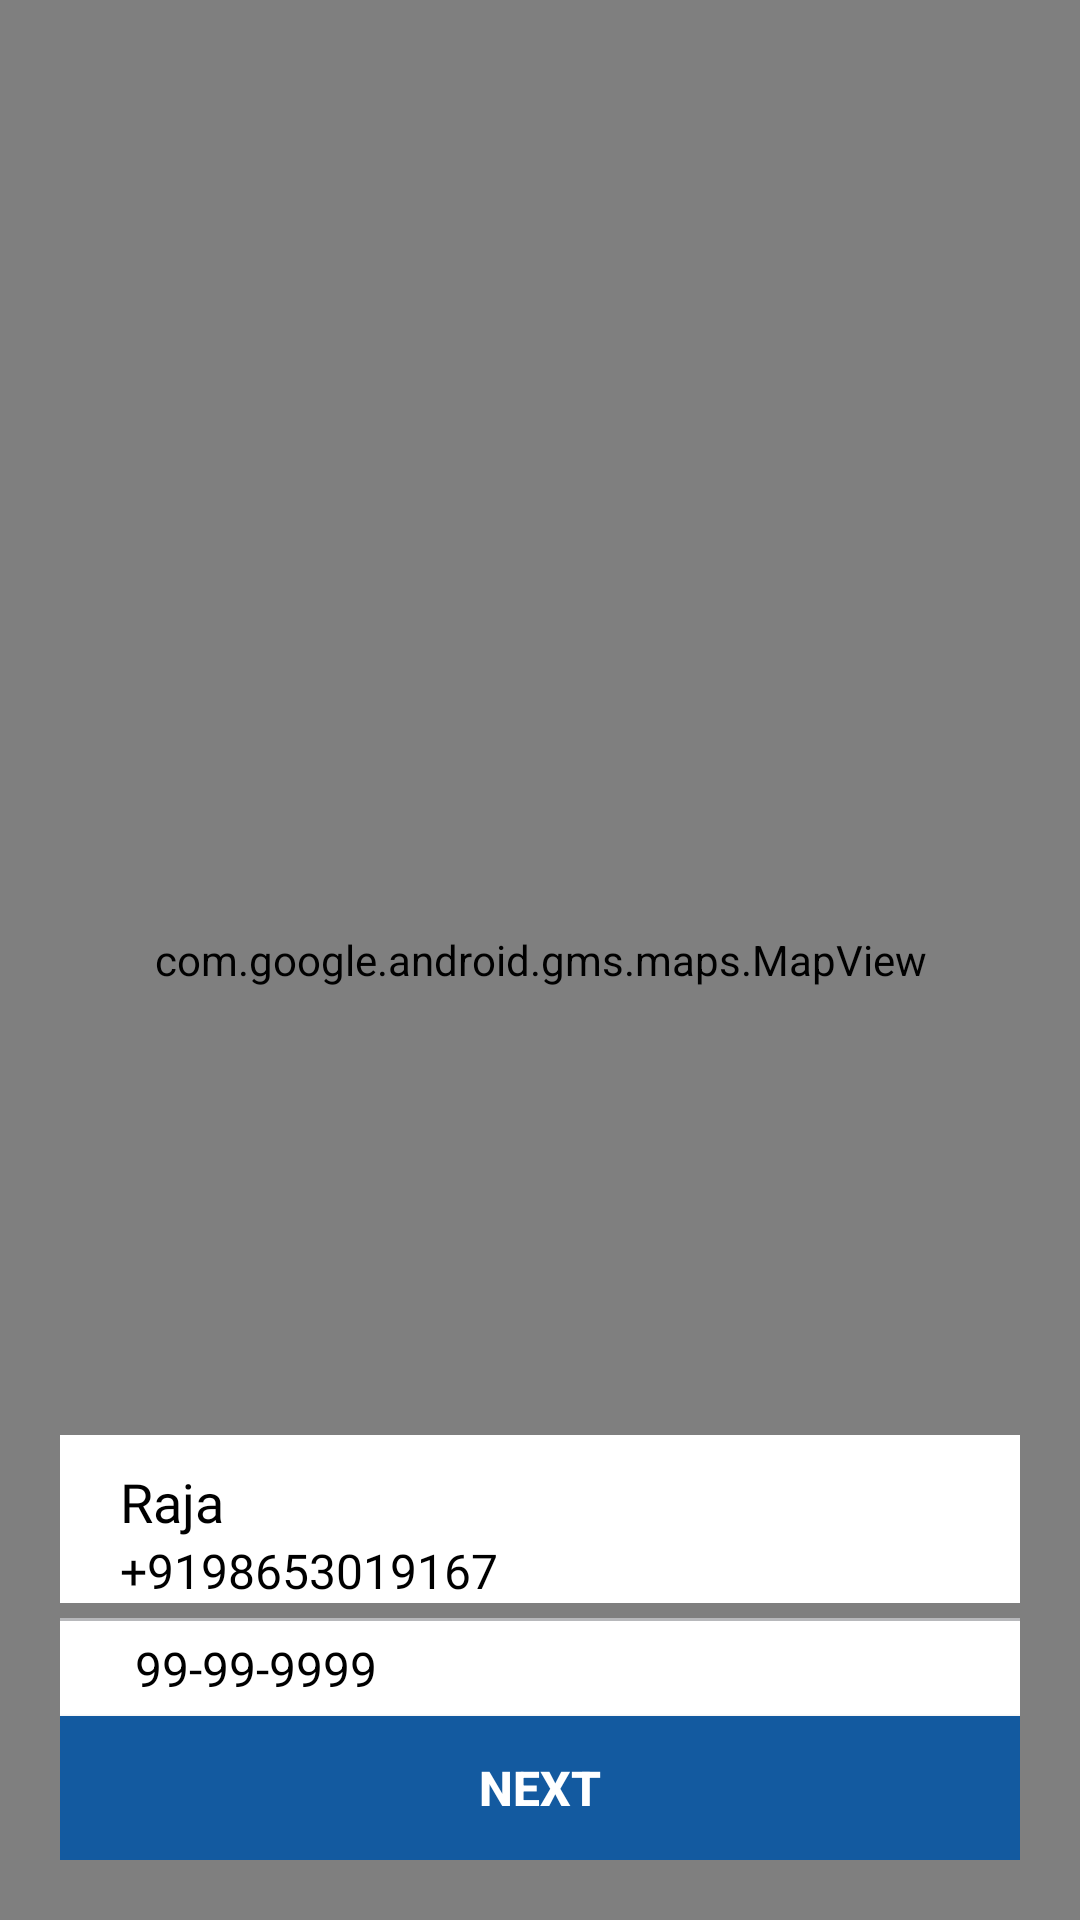

This screen was rendered from an Android layout file. Write that file and the resources it references.
<!-- AndroidManifest.xml: application theme AppThemeNoActionBarLogin -->
<!-- res/layout/activity_initiated_service_detail.xml -->
<?xml version="1.0" encoding="utf-8"?>
<LinearLayout xmlns:android="http://schemas.android.com/apk/res/android"
    xmlns:map="http://schemas.android.com/tools"
    android:layout_width="match_parent"
    android:layout_height="match_parent"
    android:orientation="vertical">

    <FrameLayout
        android:layout_width="match_parent"
        android:layout_height="match_parent">

        <com.google.android.gms.maps.MapView
            android:id="@+id/map"
            android:layout_width="match_parent"
            android:layout_height="match_parent"
            map:cameraTargetLat="11.127123"
            map:cameraTargetLng="78.656891" />

        <RelativeLayout
            android:layout_width="match_parent"
            android:layout_height="wrap_content"
            android:layout_gravity="bottom"
            android:layout_margin="20dp"
            android:background="@drawable/shadow_round"
            android:elevation="6dp">

            <RelativeLayout
                android:id="@+id/name_layout"
                android:layout_width="match_parent"
                android:layout_height="wrap_content"
                android:layout_marginTop="5dp"
                android:background="@color/white">

                <TextView
                    android:id="@+id/txt_customer_name"
                    android:layout_width="wrap_content"
                    android:layout_height="wrap_content"
                    android:layout_marginStart="20dp"
                    android:layout_marginTop="10dp"
                    android:fontFamily="@font/helvetica"
                    android:gravity="center"
                    android:text="Raja"
                    android:textColor="@color/black"
                    android:textSize="18sp" />

                <TextView
                    android:id="@+id/txt_customer_number"
                    android:layout_width="wrap_content"
                    android:layout_height="wrap_content"
                    android:layout_below="@+id/txt_customer_name"
                    android:layout_gravity="center"
                    android:layout_marginStart="20dp"
                    android:fontFamily="@font/helvetica"
                    android:text="+9198653019167"
                    android:textColor="@color/black"
                    android:textSize="16sp" />

                <ImageView
                    android:id="@+id/img_call_button"
                    android:layout_width="wrap_content"
                    android:layout_height="50dp"
                    android:layout_alignParentEnd="true"
                    android:layout_gravity="center"
                    android:layout_marginStart="20dp"
                    android:layout_marginEnd="20dp"
                    android:fontFamily="@font/helvetica"
                    android:src="@drawable/ic_phone_dial"
                    android:textColor="@color/black"
                    android:textSize="16sp" />
            </RelativeLayout>

            <LinearLayout
                android:layout_width="match_parent"
                android:layout_height="wrap_content"
                android:layout_below="@id/name_layout"
                android:layout_marginTop="5dp"
                android:background="@color/grey"
                android:gravity="center"
                android:orientation="vertical">

                <LinearLayout
                    android:layout_width="match_parent"
                    android:layout_height="wrap_content"
                    android:layout_marginTop="1dp"
                    android:background="@color/white"
                    android:padding="5dp">

                    <TextView
                        android:id="@+id/txt_address"
                        android:layout_width="wrap_content"
                        android:layout_height="wrap_content"
                        android:layout_marginStart="20dp"
                        android:text="99-99-9999"
                        android:textColor="@color/black"
                        android:textSize="16sp" />

                </LinearLayout>

                <Button
                    android:id="@+id/btn_track"
                    android:layout_width="match_parent"
                    android:layout_height="wrap_content"
                    android:background="@color/blue"
                    android:text="@string/next"
                    android:textColor="@color/white"
                    android:textSize="16dp"
                    android:textStyle="bold" />

            </LinearLayout>

        </RelativeLayout>

    </FrameLayout>
</LinearLayout>
<!-- resources referenced by this layout -->
<resources>
  <color name="black">#000000</color>
  <color name="blue">#135aa0</color>
  <color name="grey">#B7B8BB</color>
  <color name="white">#FFFFFF</color>
  <string name="next">Next</string>
  <style name="AppThemeNoActionBarLogin" parent="Theme.AppCompat.Light.NoActionBar">
          <item name="colorPrimary">@color/colorPrimary</item>
          <item name="colorPrimaryDark">@color/colorPrimaryDark</item>
          <item name="colorAccent">@color/colorPrimary</item>
      </style>
  <color name="colorPrimary">#135aa0</color>
  <color name="colorPrimaryDark">#0D3779</color>
</resources>
